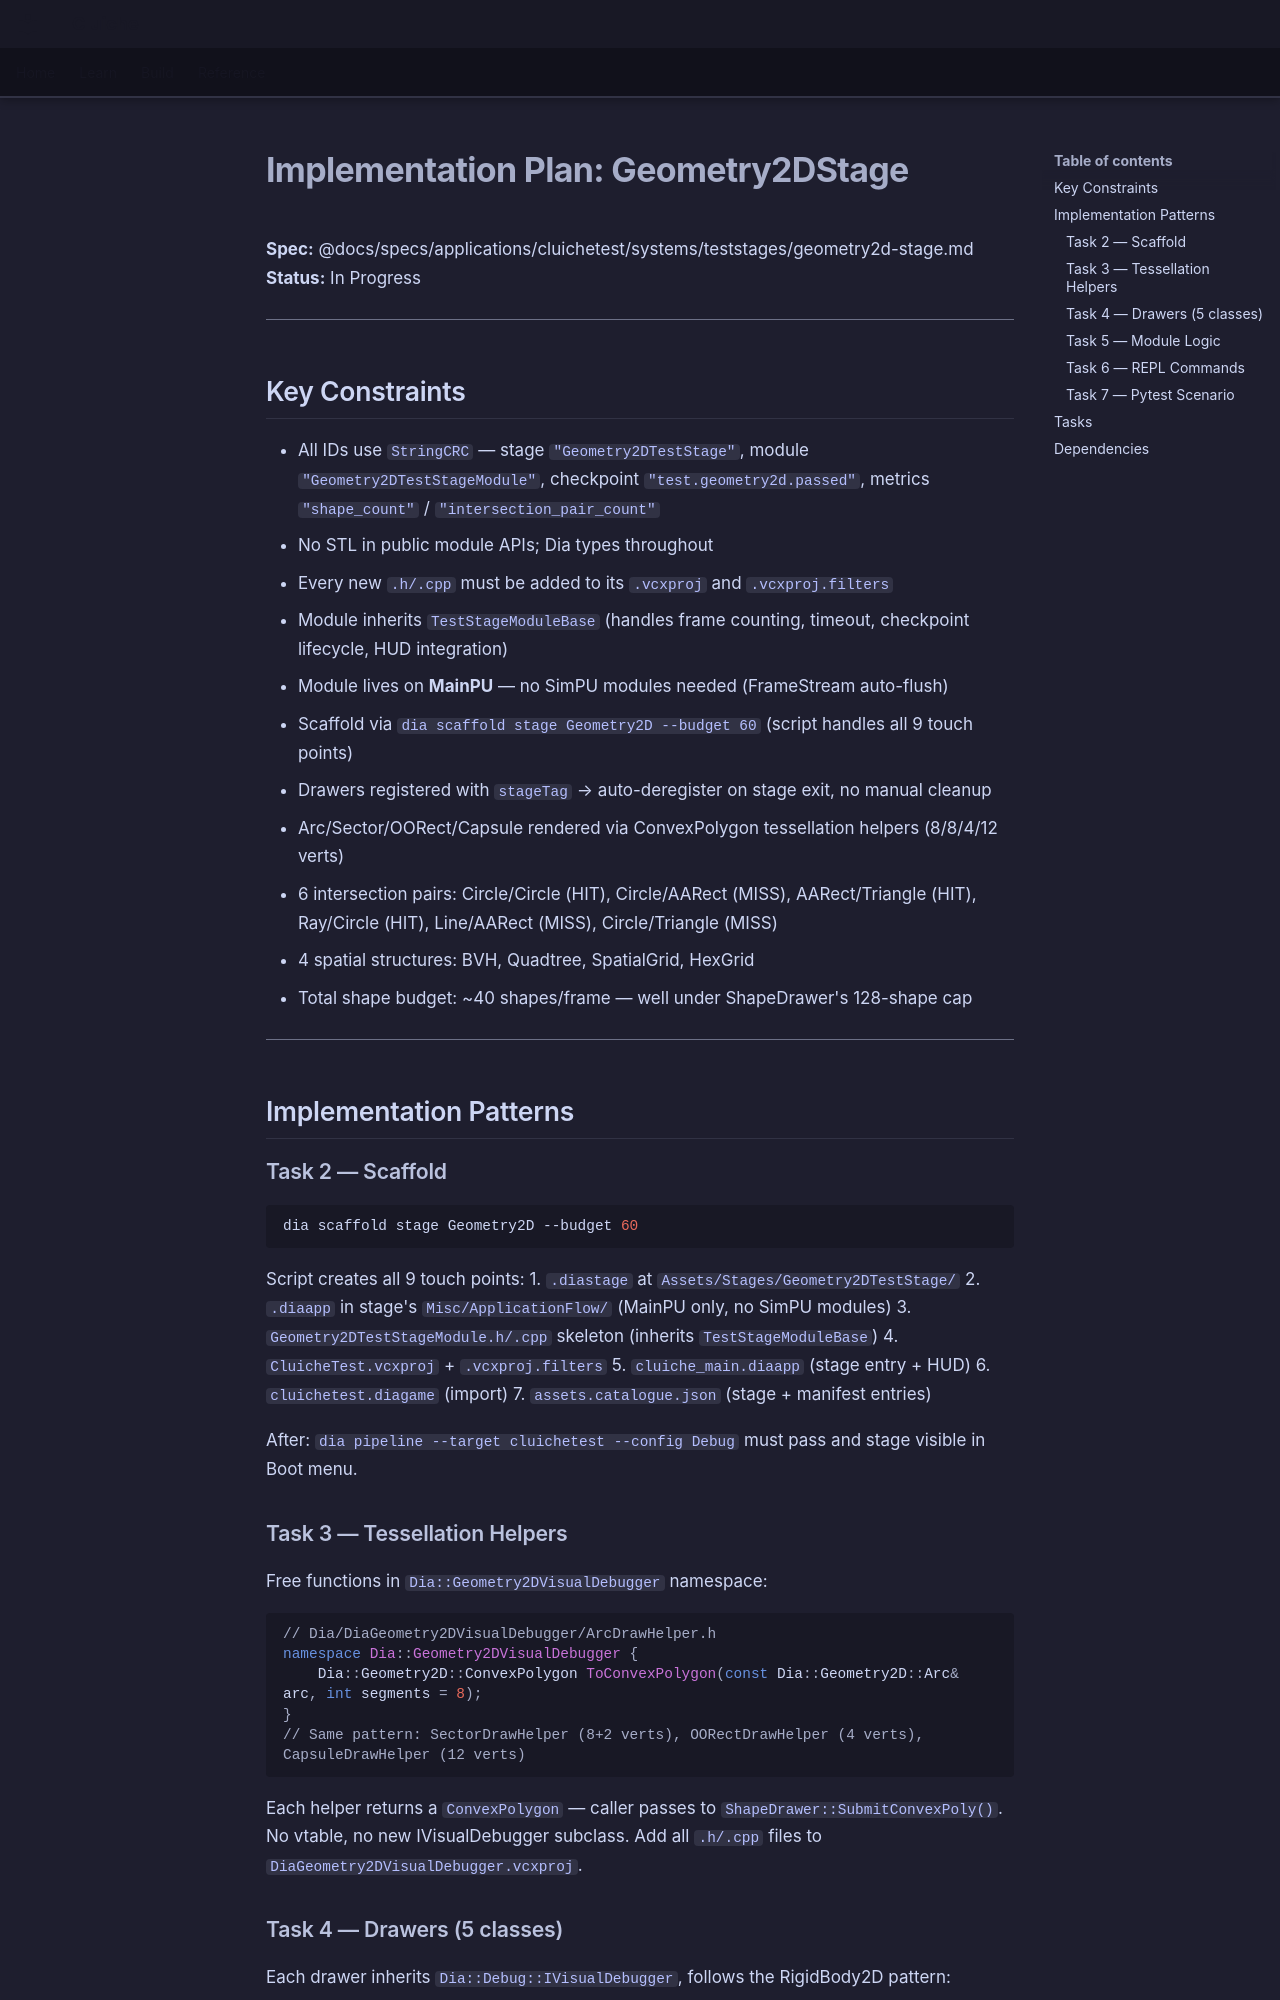

repository: LenihanConor/Cluiche · page: specs/applications/cluichetest/systems/teststages/geometry2d-stage.plan/index.html · generator: mkdocs

# Implementation Plan: Geometry2DStage

**Spec:** @docs/specs/applications/cluichetest/systems/teststages/geometry2d-stage.md
**Status:** In Progress

---

## Key Constraints

- All IDs use `StringCRC` — stage `"Geometry2DTestStage"`, module `"Geometry2DTestStageModule"`, checkpoint `"test.geometry2d.passed"`, metrics `"shape_count"` / `"intersection_pair_count"`
- No STL in public module APIs; Dia types throughout
- Every new `.h/.cpp` must be added to its `.vcxproj` and `.vcxproj.filters`
- Module inherits `TestStageModuleBase` (handles frame counting, timeout, checkpoint lifecycle, HUD integration)
- Module lives on **MainPU** — no SimPU modules needed (FrameStream auto-flush)
- Scaffold via `dia scaffold stage Geometry2D --budget 60` (script handles all 9 touch points)
- Drawers registered with `stageTag` → auto-deregister on stage exit, no manual cleanup
- Arc/Sector/OORect/Capsule rendered via ConvexPolygon tessellation helpers (8/8/4/12 verts)
- 6 intersection pairs: Circle/Circle (HIT), Circle/AARect (MISS), AARect/Triangle (HIT), Ray/Circle (HIT), Line/AARect (MISS), Circle/Triangle (MISS)
- 4 spatial structures: BVH, Quadtree, SpatialGrid, HexGrid
- Total shape budget: ~40 shapes/frame — well under ShapeDrawer's 128-shape cap

---

## Implementation Patterns

### Task 2 — Scaffold

```bash
dia scaffold stage Geometry2D --budget 60
```

Script creates all 9 touch points:
1. `.diastage` at `Assets/Stages/Geometry2DTestStage/`
2. `.diaapp` in stage's `Misc/ApplicationFlow/` (MainPU only, no SimPU modules)
3. `Geometry2DTestStageModule.h/.cpp` skeleton (inherits `TestStageModuleBase`)
4. `CluicheTest.vcxproj` + `.vcxproj.filters`
5. `cluiche_main.diaapp` (stage entry + HUD)
6. `cluichetest.diagame` (import)
7. `assets.catalogue.json` (stage + manifest entries)

After: `dia pipeline --target cluichetest --config Debug` must pass and stage visible in Boot menu.

### Task 3 — Tessellation Helpers

Free functions in `Dia::Geometry2DVisualDebugger` namespace:

```cpp
// Dia/DiaGeometry2DVisualDebugger/ArcDrawHelper.h
namespace Dia::Geometry2DVisualDebugger {
    Dia::Geometry2D::ConvexPolygon ToConvexPolygon(const Dia::Geometry2D::Arc& arc, int segments = 8);
}
// Same pattern: SectorDrawHelper (8+2 verts), OORectDrawHelper (4 verts), CapsuleDrawHelper (12 verts)
```

Each helper returns a `ConvexPolygon` — caller passes to `ShapeDrawer::SubmitConvexPoly()`. No vtable, no new IVisualDebugger subclass. Add all `.h/.cpp` files to `DiaGeometry2DVisualDebugger.vcxproj`.
